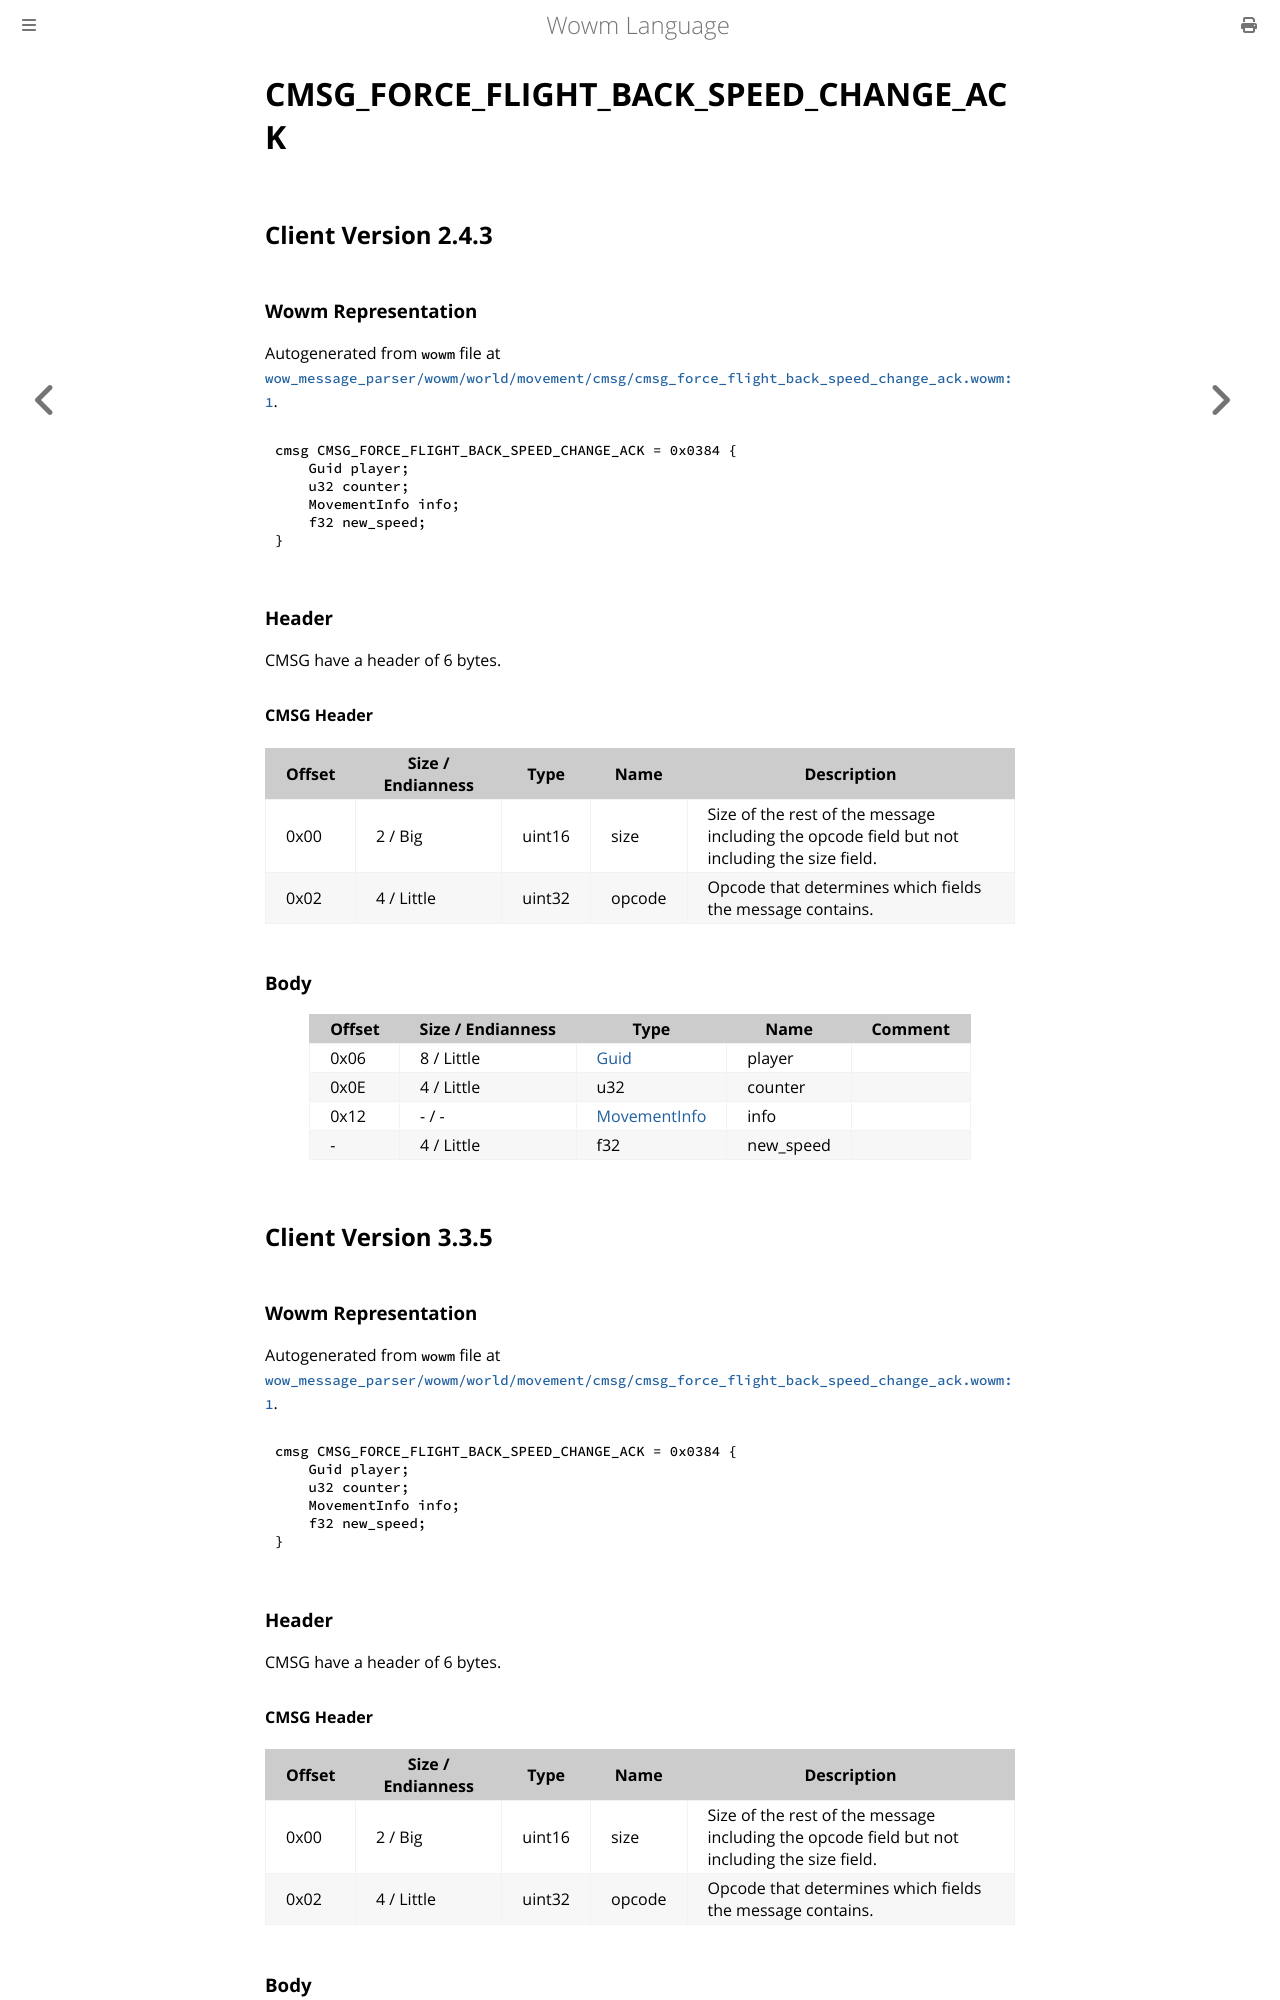

repository: gtker/wow_messages · page: docs/cmsg_force_flight_back_speed_change_ack.html · generator: mdbook

# CMSG_FORCE_FLIGHT_BACK_SPEED_CHANGE_ACK

## Client Version 2.4.3

### Wowm Representation

Autogenerated from `wowm` file at [`wow_message_parser/wowm/world/movement/cmsg/cmsg_force_flight_back_speed_change_ack.wowm:1`](https://github.com/gtker/wow_messages/tree/main/wow_message_parser/wowm/world/movement/cmsg/cmsg_force_flight_back_speed_change_ack.wowm#L1).
```rust,ignore
cmsg CMSG_FORCE_FLIGHT_BACK_SPEED_CHANGE_ACK = 0x0384 {
    Guid player;
    u32 counter;
    MovementInfo info;
    f32 new_speed;
}
```
### Header

CMSG have a header of 6 bytes.

#### CMSG Header

| Offset | Size / Endianness | Type   | Name   | Description |
| ------ | ----------------- | ------ | ------ | ----------- |
| 0x00   | 2 / Big           | uint16 | size   | Size of the rest of the message including the opcode field but not including the size field.|
| 0x02   | 4 / Little        | uint32 | opcode | Opcode that determines which fields the message contains.|

### Body

| Offset | Size / Endianness | Type | Name | Comment |
| ------ | ----------------- | ---- | ---- | ------- |
| 0x06 | 8 / Little | [Guid](../types/packed-guid.md) | player |  |
| 0x0E | 4 / Little | u32 | counter |  |
| 0x12 | - / - | [MovementInfo](movementinfo.md) | info |  |
| - | 4 / Little | f32 | new_speed |  |

## Client Version 3.3.5

### Wowm Representation

Autogenerated from `wowm` file at [`wow_message_parser/wowm/world/movement/cmsg/cmsg_force_flight_back_speed_change_ack.wowm:1`](https://github.com/gtker/wow_messages/tree/main/wow_message_parser/wowm/world/movement/cmsg/cmsg_force_flight_back_speed_change_ack.wowm#L1).
```rust,ignore
cmsg CMSG_FORCE_FLIGHT_BACK_SPEED_CHANGE_ACK = 0x0384 {
    Guid player;
    u32 counter;
    MovementInfo info;
    f32 new_speed;
}
```
### Header

CMSG have a header of 6 bytes.

#### CMSG Header

| Offset | Size / Endianness | Type   | Name   | Description |
| ------ | ----------------- | ------ | ------ | ----------- |
| 0x00   | 2 / Big           | uint16 | size   | Size of the rest of the message including the opcode field but not including the size field.|
| 0x02   | 4 / Little        | uint32 | opcode | Opcode that determines which fields the message contains.|
